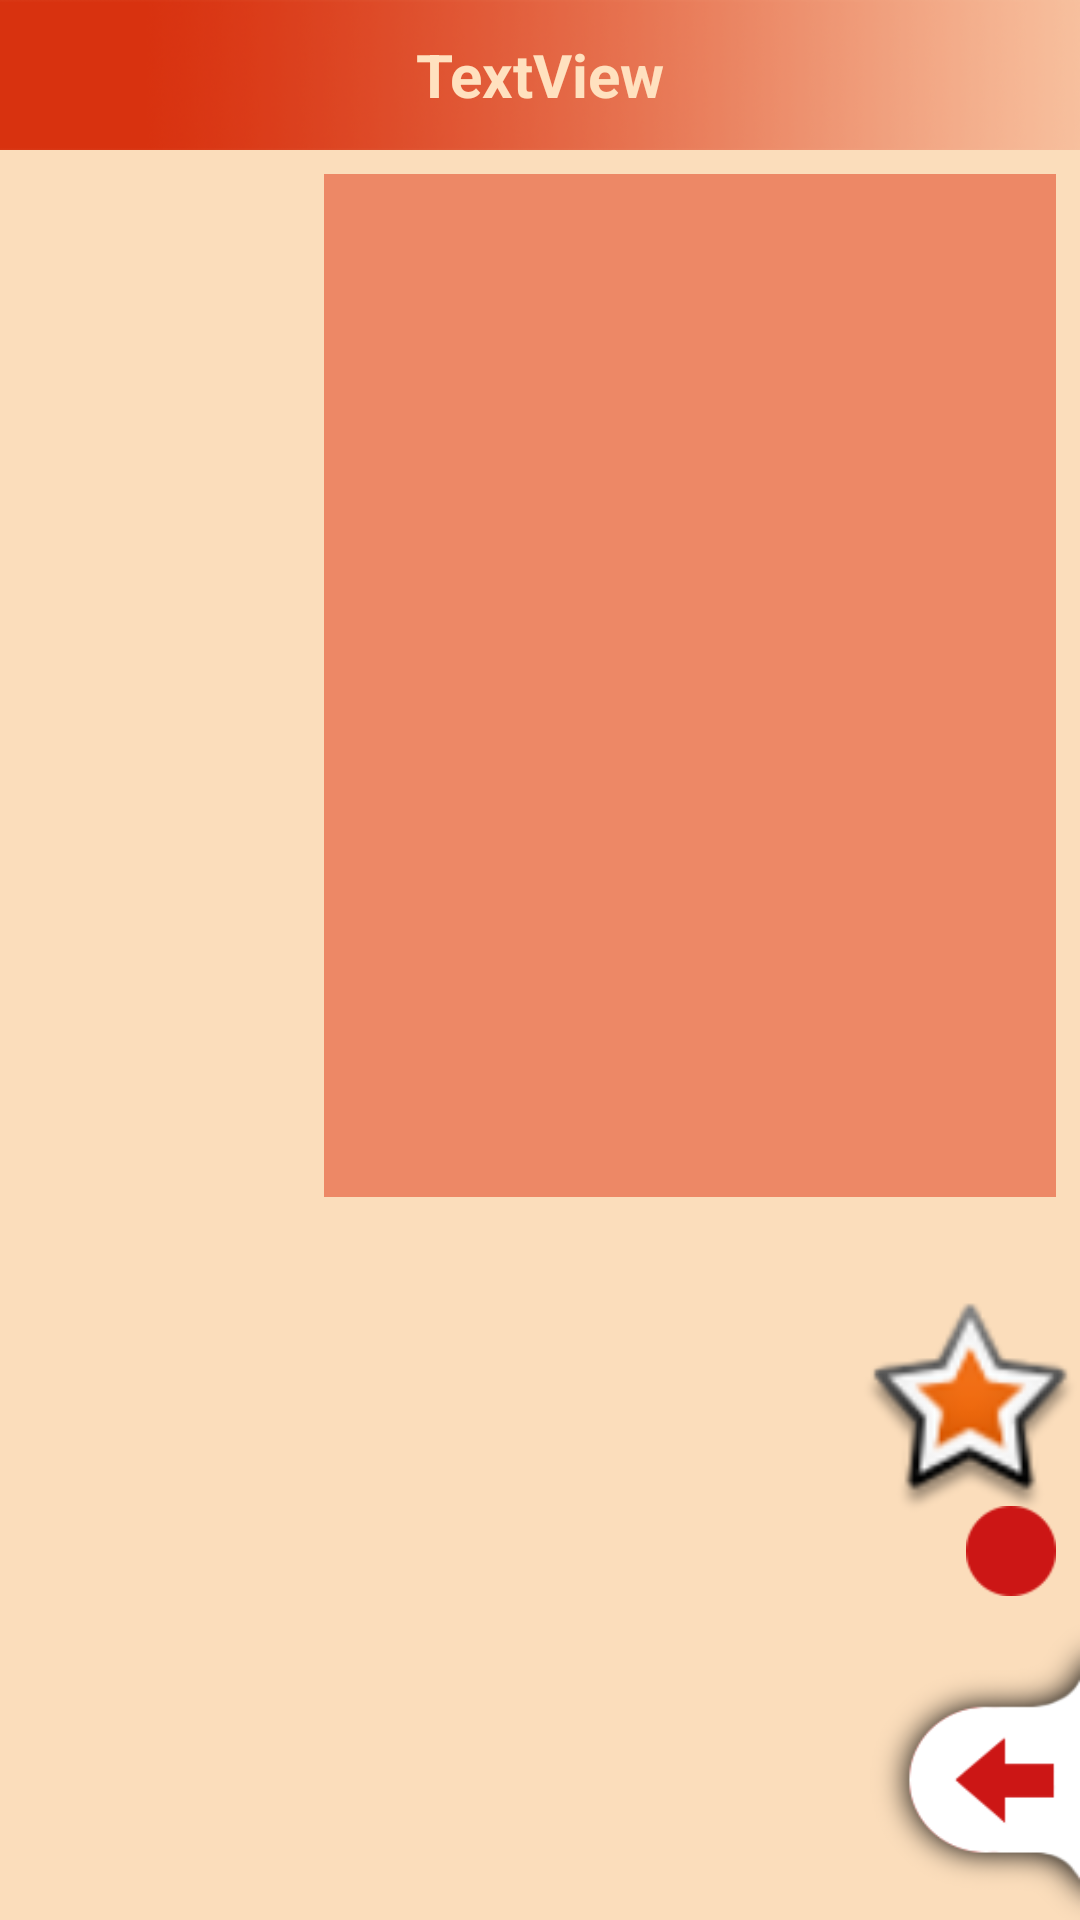

Produce the Android XML layout that renders to this screen, including the resource entries it uses.
<!-- AndroidManifest.xml: application theme Theme.AppCompat.Light.NoActionBar -->
<!-- res/layout/activity_dpdp.xml -->
<?xml version="1.0" encoding="utf-8"?>
<android.support.constraint.ConstraintLayout xmlns:android="http://schemas.android.com/apk/res/android"
    android:id="@+id/parent_dpdp_activity"
    xmlns:app="http://schemas.android.com/apk/res-auto"
    xmlns:tools="http://schemas.android.com/tools"
    android:layout_width="match_parent"
    android:layout_height="match_parent"
    tools:context=".DPDPActivity">

    <RelativeLayout
        android:id="@+id/relativeLayout"
        android:layout_width="0dp"
        android:layout_height="0dp"
        android:layout_margin="0dp"
        android:layout_marginTop="8dp"
        app:layout_constraintBottom_toBottomOf="parent"
        app:layout_constraintEnd_toEndOf="parent"
        app:layout_constraintHorizontal_bias="0.0"
        app:layout_constraintStart_toStartOf="parent"
        app:layout_constraintTop_toBottomOf="@+id/txt_dpdp_title"
        app:layout_constraintVertical_bias="0.333">

        <ScrollView
            android:layout_width="match_parent"
            android:layout_height="match_parent"
            android:layout_alignParentStart="true"
            android:layout_alignParentTop="true"
            android:layout_marginTop="10dp">

            <LinearLayout
                android:id="@+id/dpdp_board"
                android:layout_width="match_parent"
                android:layout_height="wrap_content"
                android:orientation="vertical" />
        </ScrollView>

    </RelativeLayout>

    <Button
        android:id="@+id/btn_dpdp_back"
        android:layout_width="70dp"
        android:layout_height="100dp"
        android:background="@drawable/return_bottom_button"
        app:layout_constraintBottom_toBottomOf="parent"
        app:layout_constraintEnd_toEndOf="parent"
        app:layout_constraintLeft_toLeftOf="parent"
        app:layout_constraintTop_toTopOf="parent"
        app:layout_constraintVertical_bias="1.0" />

    <TextView
        android:id="@+id/txt_dpdp_title"
        android:layout_width="match_parent"
        android:layout_height="50dp"
        android:layout_alignParentBottom="true"
        android:layout_alignParentStart="true"
        android:layout_margin="0dp"
        android:layout_marginBottom="8dp"
        android:layout_marginEnd="8dp"
        android:layout_marginStart="8dp"
        android:layout_marginTop="8dp"
        android:layout_weight="1"
        android:background="@drawable/bot_background"
        android:gravity="center"
        android:text="TextView"
        android:textColor="#ffffff"
        android:textSize="20dp"
        android:textStyle="bold"
        app:layout_constraintBottom_toBottomOf="parent"
        app:layout_constraintEnd_toEndOf="parent"
        app:layout_constraintHorizontal_bias="0.0"
        app:layout_constraintStart_toStartOf="parent"
        app:layout_constraintTop_toTopOf="parent"
        app:layout_constraintVertical_bias="0.0" />


    <ListView
        android:id="@+id/lv_dpdp_fast_scroll"
        android:layout_width="244dp"
        android:layout_height="341dp"
        android:layout_alignParentEnd="true"
        android:layout_alignParentTop="true"
        android:layout_marginEnd="8dp"
        android:layout_marginTop="8dp"
        android:background="@color/QuickSearchBG"
        android:maxWidth="210dp"
        android:minWidth="150dp"
        app:layout_constraintBottom_toBottomOf="parent"
        app:layout_constraintEnd_toEndOf="parent"
        app:layout_constraintHorizontal_bias="1.0"
        app:layout_constraintStart_toStartOf="parent"
        app:layout_constraintTop_toBottomOf="@+id/txt_dpdp_title"
        app:layout_constraintVertical_bias="0.0">

    </ListView>


    <Button
        android:id="@+id/btn_dpdp_turn_on_quick_change"
        android:layout_width="30dp"
        android:layout_height="30dp"
        android:layout_alignParentBottom="true"
        android:layout_alignParentEnd="true"
        android:layout_margin="8dp"
        android:layout_marginTop="8dp"
        android:background="@drawable/background_index_lesson"
        app:layout_constraintBottom_toTopOf="@+id/btn_dpdp_back"
        app:layout_constraintEnd_toEndOf="parent"
        app:layout_constraintLeft_toLeftOf="parent"
        app:layout_constraintTop_toBottomOf="@+id/txt_dpdp_title"
        app:layout_constraintVertical_bias="1.0" />


    <Button
        android:id="@+id/btn_dpdp_home"
        android:layout_width="73dp"
        android:layout_height="73dp"
        android:layout_margin="0dp"
        android:layout_marginBottom="8dp"
        android:layout_marginEnd="8dp"
        android:layout_marginStart="8dp"
        android:layout_marginTop="8dp"
        android:background="@android:drawable/star_big_on"
        app:layout_constraintBottom_toBottomOf="parent"
        app:layout_constraintEnd_toEndOf="parent"
        app:layout_constraintHorizontal_bias="1.0"
        app:layout_constraintStart_toStartOf="parent"
        app:layout_constraintTop_toTopOf="parent"
        app:layout_constraintVertical_bias="0.765" />

    <TextView
        android:id="@+id/bg_night_mode_dpdp"
        android:layout_width="match_parent"
        android:layout_height="match_parent"
        android:alpha="0.25"
        android:background="#ff8800"
        android:clickable="false"
        android:contextClickable="false"
        android:filterTouchesWhenObscured="false"
        android:focusableInTouchMode="false"
        android:linksClickable="false"
        android:longClickable="false"
        android:visibility="visible"
        app:layout_constraintEnd_toEndOf="parent"
        app:layout_constraintStart_toStartOf="parent"
        app:layout_constraintTop_toTopOf="parent" />
</android.support.constraint.ConstraintLayout>
<!-- resources referenced by this layout -->
<resources>
  <color name="QuickSearchBG">#e78989</color>
  <!-- drawable background_index_lesson: png bitmap (drawable, 676 bytes) -->
  <!-- drawable bot_background: png bitmap (drawable, 53842 bytes) -->
  <!-- drawable return_bottom_button: png bitmap (drawable, 6913 bytes) -->
</resources>
